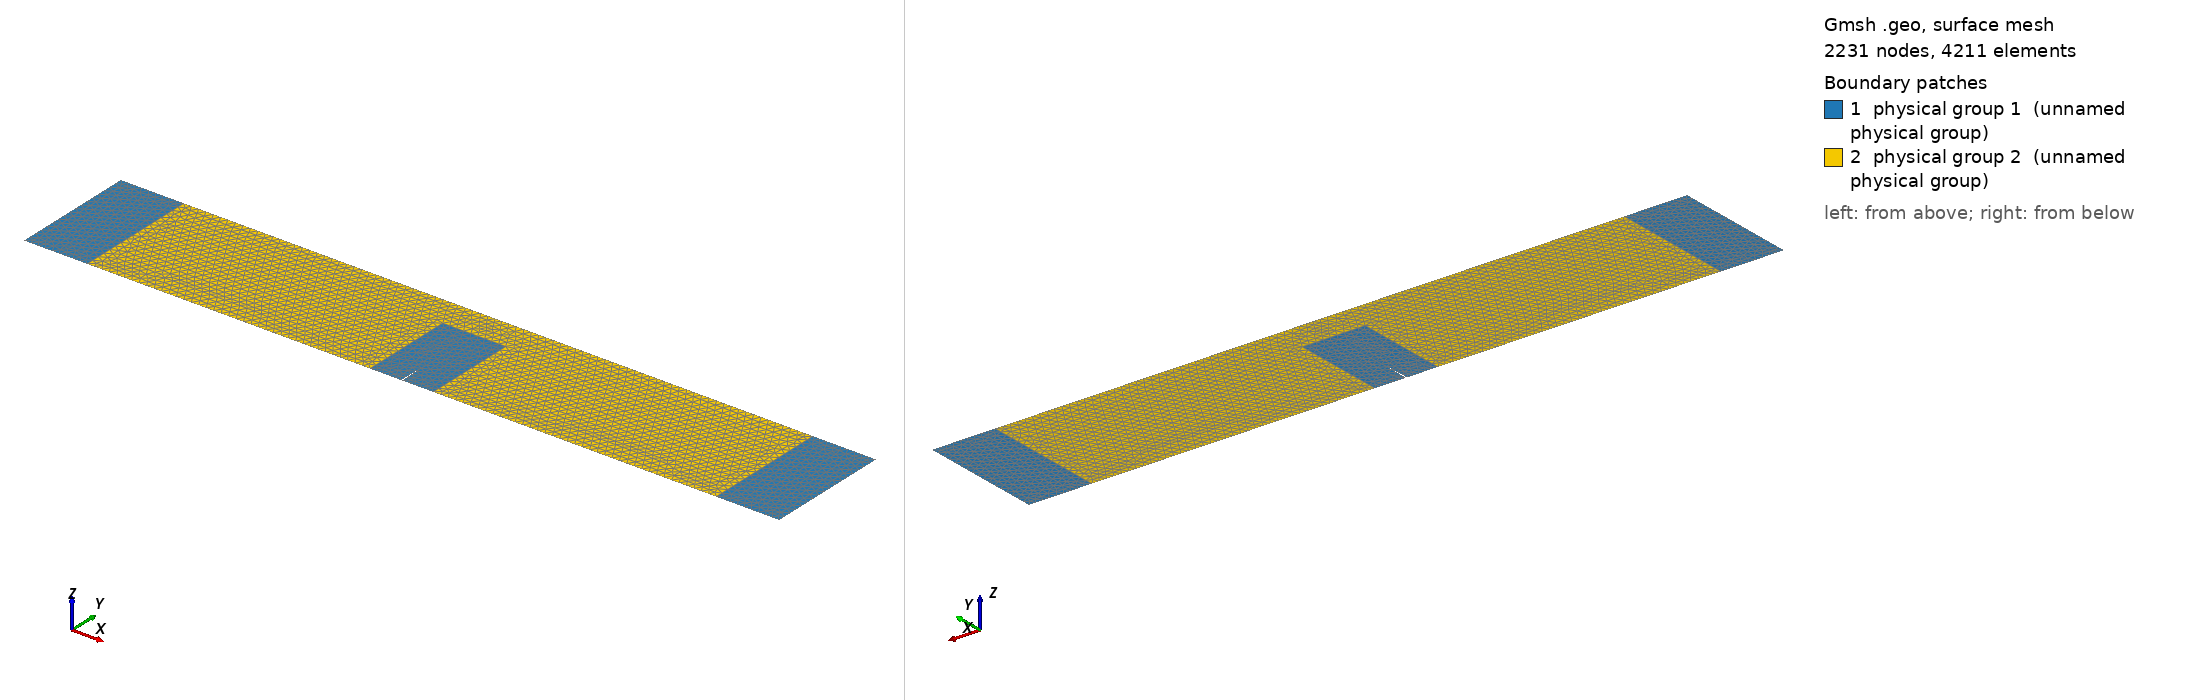

Gmsh geometry script, surface-meshed: 2231 nodes, 4211 surface elements. Boundary patches (legend numbers): 1 physical group 1 (unnamed physical group), 2 physical group 2 (unnamed physical group). Left view from above one corner, right view from below the opposite corner. Legend entries are the model's physical surfaces. The drawing asked Gmsh for element sizes between 1% and 20% of the model's largest extent; the script's own settings can give other sizes.

=== TPB-Geometry.geo (drawn) ===
SetFactory("OpenCASCADE");

mm=1e-3;
W = 120*mm;
H = 20*mm;
a = 4*mm;
eps = 0.1*mm;
span = 100*mm;
Wl = 1*mm;

// Size of the target of area
Wb = 10*mm;
Hb = 15*mm;

// Fine mesh size
hf = 0.05*mm;
//Size of the coarse mesh
hc  = 1*mm;

// Create the main beam geometry
// Points
x = {0., eps, Wb/2, span/2, span/2, Wl/2, -Wl/2, -span/2, -span/2, -Wb/2, -eps};
y = {a,0, 0,0, H, H, H, H, 0, 0, 0};
n = #x[];
For i In {0:#x[]-1}
    Point(i) = {x[i], y[i], 0, hc};
EndFor
For i In {0:n-1}
    Line(i) = {i, (i+1)%n};
EndFor
Line Loop(1) = {0:n-1};
Plane Surface(1) = {1};

// Create the region of interest in which we will solve for fracture
Rectangle(2) = {-Wb/2,0,0,Wb,Hb};
BooleanFragments{Surface{1};Delete;}{Surface{2}; Delete;}
Recursive Delete {
  Surface{3}; 
}

Rectangle(3) = {-W/2,0,0,(W-span)/2,H};
Rectangle(4) = {span/2,0,0,(W-span)/2,H};
Physical Surface(1) = {1,3,4};

Physical Surface(2) = {2};
Physical Line(20) = {11};
//Physical Line(30) = {1,7};
Physical Point(100) = {8};
Physical Point(101) = {13};


Field[1] = Box;
Field[1].VIn  = hf;
Field[1].VOut = hc;
Field[1].XMin = -Wb/2;
Field[1].XMax = Wb/2;
Field[1].YMin = 0;
Field[1].YMax = Hb;
Field[1].Thickness = 10*hc;
Background Field = 1;

Coherence;
